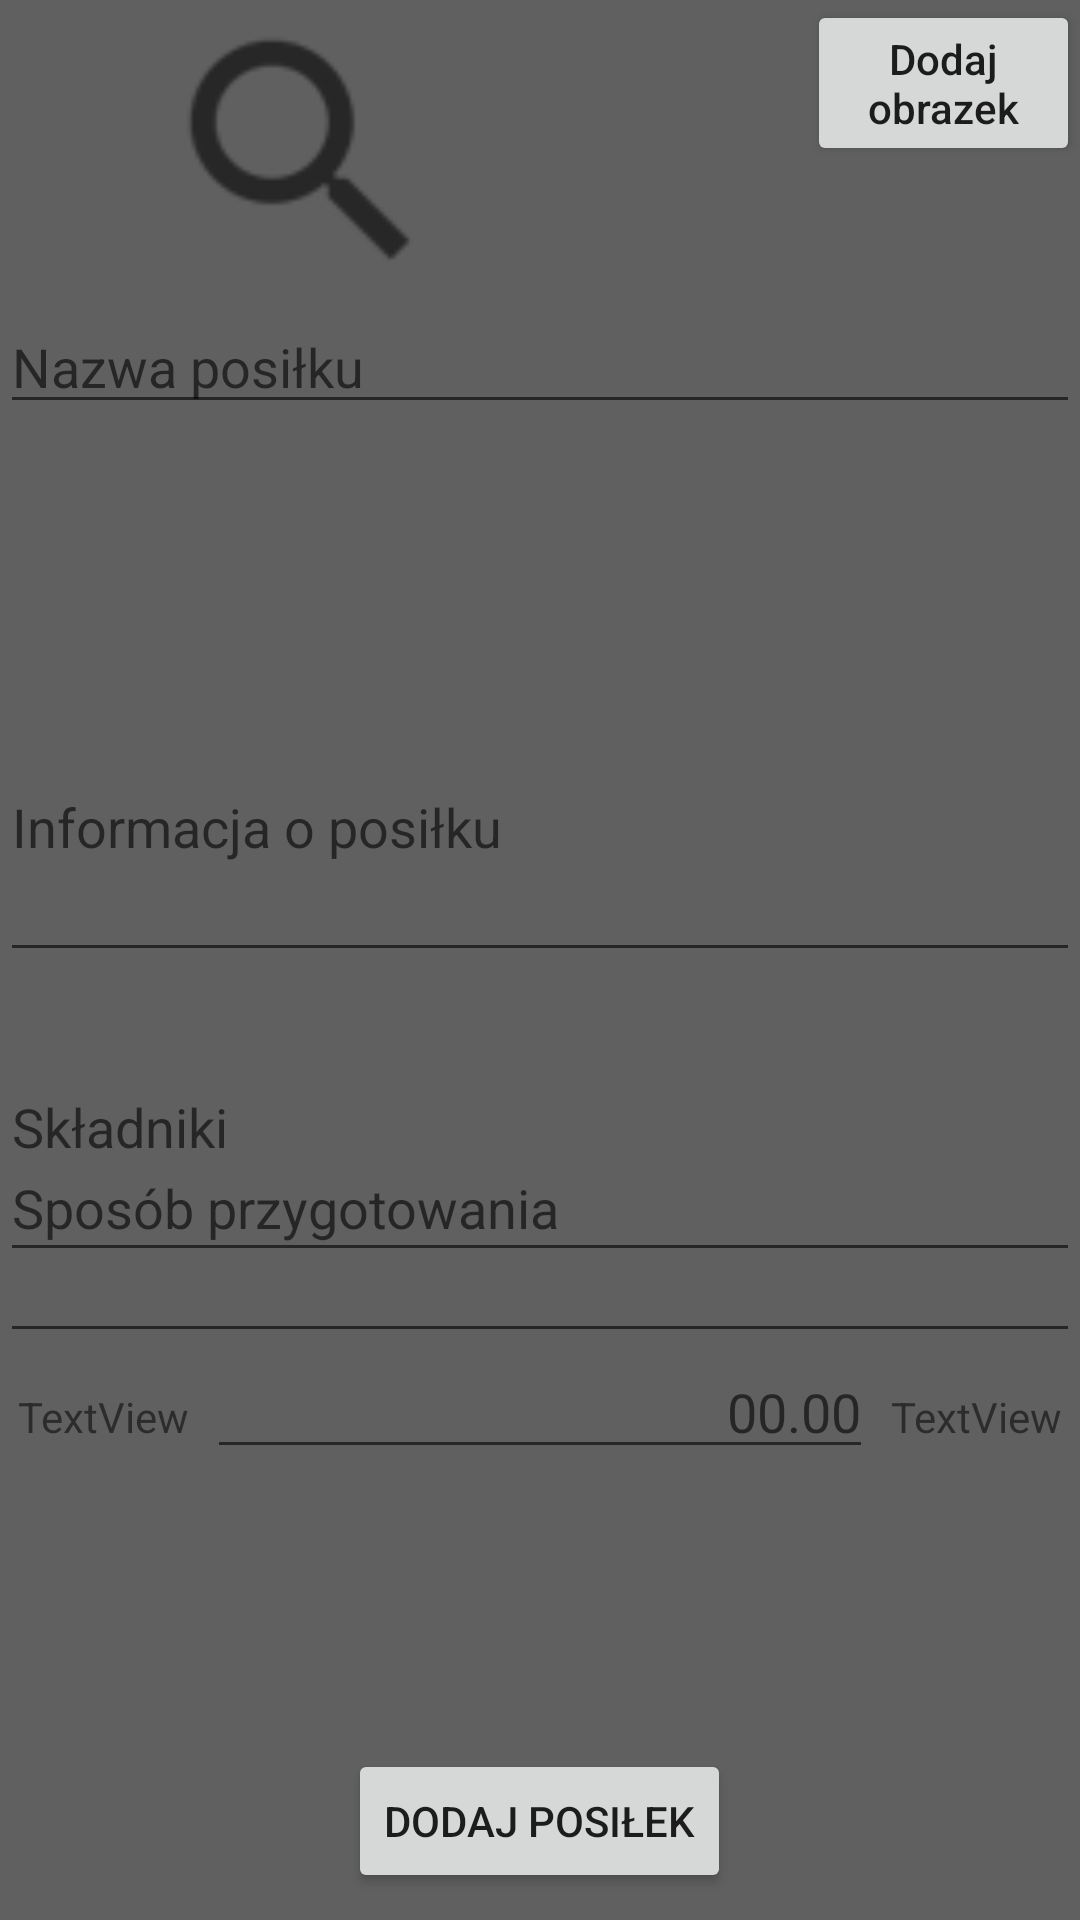

Write the Android layout XML for this screen, with the resource values it uses.
<!-- AndroidManifest.xml: application theme AppTheme -->
<!-- res/layout/activity_add_meal.xml -->
<?xml version="1.0" encoding="utf-8"?>
<RelativeLayout xmlns:android="http://schemas.android.com/apk/res/android"
    xmlns:app="http://schemas.android.com/apk/res-auto"
    xmlns:tools="http://schemas.android.com/tools"
    android:layout_width="match_parent"
    android:layout_height="match_parent"
    tools:context=".activities.AddMeal">

    <ImageView
        android:id="@+id/imageView"
        android:layout_width="200dp"
        android:layout_height="100dp"
        android:layout_alignParentStart="true"
        android:layout_alignParentTop="true"
        android:layout_marginStart="0dp"
        android:layout_marginTop="0dp"
        app:srcCompat="?android:attr/actionModeWebSearchDrawable" />

    <Button
        android:id="@+id/AddPicture"
        android:layout_width="wrap_content"
        android:layout_height="wrap_content"
        android:layout_alignParentTop="true"
        android:layout_alignParentEnd="true"
        android:layout_marginStart="69dp"
        android:layout_marginTop="0dp"
        android:layout_marginEnd="0dp"
        android:layout_toEndOf="@+id/imageView"
        android:onClick="galleryButtonOnClick"
        android:text="Dodaj obrazek"
        android:textAllCaps="false" />

    <LinearLayout
        android:id="@+id/NameMealLayout"
        android:layout_width="match_parent"
        android:layout_height="50dp"
        android:layout_below="@+id/imageView"
        android:layout_alignParentStart="true"
        android:orientation="horizontal">

        <EditText
            android:id="@+id/NameMealText"
            android:layout_width="wrap_content"
            android:layout_height="wrap_content"
            android:layout_weight="1"
            android:ems="10"
            android:hint="Nazwa posiłku"
            android:inputType="textPersonName" />
    </LinearLayout>

    <LinearLayout
        android:id="@+id/InformationLayout"
        android:layout_width="match_parent"
        android:layout_height="100dp"
        android:layout_above="@+id/RecipeLayout"
        android:layout_alignParentStart="true"
        android:layout_marginStart="0dp"
        android:layout_marginBottom="0dp"
        android:orientation="horizontal">

        <EditText
            android:id="@+id/MealInformationText"
            android:layout_width="wrap_content"
            android:layout_height="match_parent"
            android:layout_below="@+id/InformationLayout"
            android:layout_alignStart="@+id/InformationLayout"
            android:layout_weight="1"
            android:ems="10"
            android:hint="Informacja o posiłku"
            android:inputType="textMultiLine"
            android:textAlignment="viewStart" />

    </LinearLayout>

    <LinearLayout
        android:id="@+id/RecipeLayout"
        android:layout_width="match_parent"
        android:layout_height="100dp"
        android:layout_alignParentStart="true"
        android:layout_alignParentBottom="true"
        android:layout_marginStart="0dp"
        android:layout_marginBottom="216dp"
        android:orientation="horizontal">

        <EditText
            android:id="@+id/MealRecipeText"
            android:layout_width="wrap_content"
            android:layout_height="match_parent"
            android:layout_weight="1"
            android:ems="10"
            android:hint="Składniki"
            android:inputType="textMultiLine"
            android:textAlignment="viewStart" />
    </LinearLayout>

    <LinearLayout
        android:id="@+id/HowMakeLayout"
        android:layout_width="match_parent"
        android:layout_height="100dp"
        android:layout_alignParentStart="true"
        android:layout_alignParentTop="true"
        android:layout_marginStart="0dp"
        android:layout_marginTop="351dp"
        android:layout_weight="1"
        android:orientation="horizontal">

        <EditText
            android:id="@+id/HowMakeMealText"
            android:layout_width="wrap_content"
            android:layout_height="match_parent"
            android:layout_weight="1"
            android:ems="10"
            android:hint="Sposób przygotowania"
            android:inputType="textMultiLine"
            android:textAlignment="viewStart" />

    </LinearLayout>

    <LinearLayout
        android:id="@+id/PriceLayout"
        android:layout_width="match_parent"
        android:layout_height="50dp"
        android:layout_below="@+id/HowMakeLayout"
        android:layout_alignParentStart="true"
        android:layout_marginStart="0dp"
        android:layout_marginTop="-3dp"
        android:orientation="horizontal">

        <TextView
            android:id="@+id/textView"
            android:layout_width="wrap_content"
            android:layout_height="wrap_content"
            android:layout_weight="1"
            android:text="TextView"
            android:textAlignment="center"
            tools:text="Cena:" />

        <EditText
            android:id="@+id/MealPriceText"
            android:layout_width="wrap_content"
            android:layout_height="wrap_content"
            android:layout_weight="1"
            android:ems="10"
            android:hint="00.00"
            android:inputType="number"
            android:textAlignment="textEnd" />

        <TextView
            android:id="@+id/textView2"
            android:layout_width="wrap_content"
            android:layout_height="wrap_content"
            android:layout_weight="1"
            android:text="TextView"
            android:textAlignment="center"
            tools:text="zł" />

    </LinearLayout>

    <Button
        android:id="@+id/AddMeal"
        android:layout_width="wrap_content"
        android:layout_height="wrap_content"
        android:layout_alignParentBottom="true"
        android:layout_centerHorizontal="true"
        android:layout_marginBottom="9dp"
        android:layout_weight="1"
        android:onClick="addMeal"
        android:text="Dodaj posiłek" />
</RelativeLayout>
<!-- resources referenced by this layout -->
<resources>
  <style name="AppTheme" parent="Base.Theme.AppCompat.Light.DarkActionBar">
          
          <item name="colorPrimary">@color/colorPrimary</item>
          <item name="colorPrimaryDark">@color/colorPrimaryDark</item>
          <item name="colorAccent">@color/colorAccent</item>
          <item name="windowActionBar">false</item>
          <item name="windowNoTitle">true</item>
          <item name="android:colorBackground">@color/colorBackgroundDarker</item>
      </style>
  <color name="colorPrimary">#3F51B5</color>
  <color name="colorPrimaryDark">#303F9F</color>
  <color name="colorAccent">#FF4081</color>
  <color name="colorBackgroundDarker">#606060</color>
</resources>
